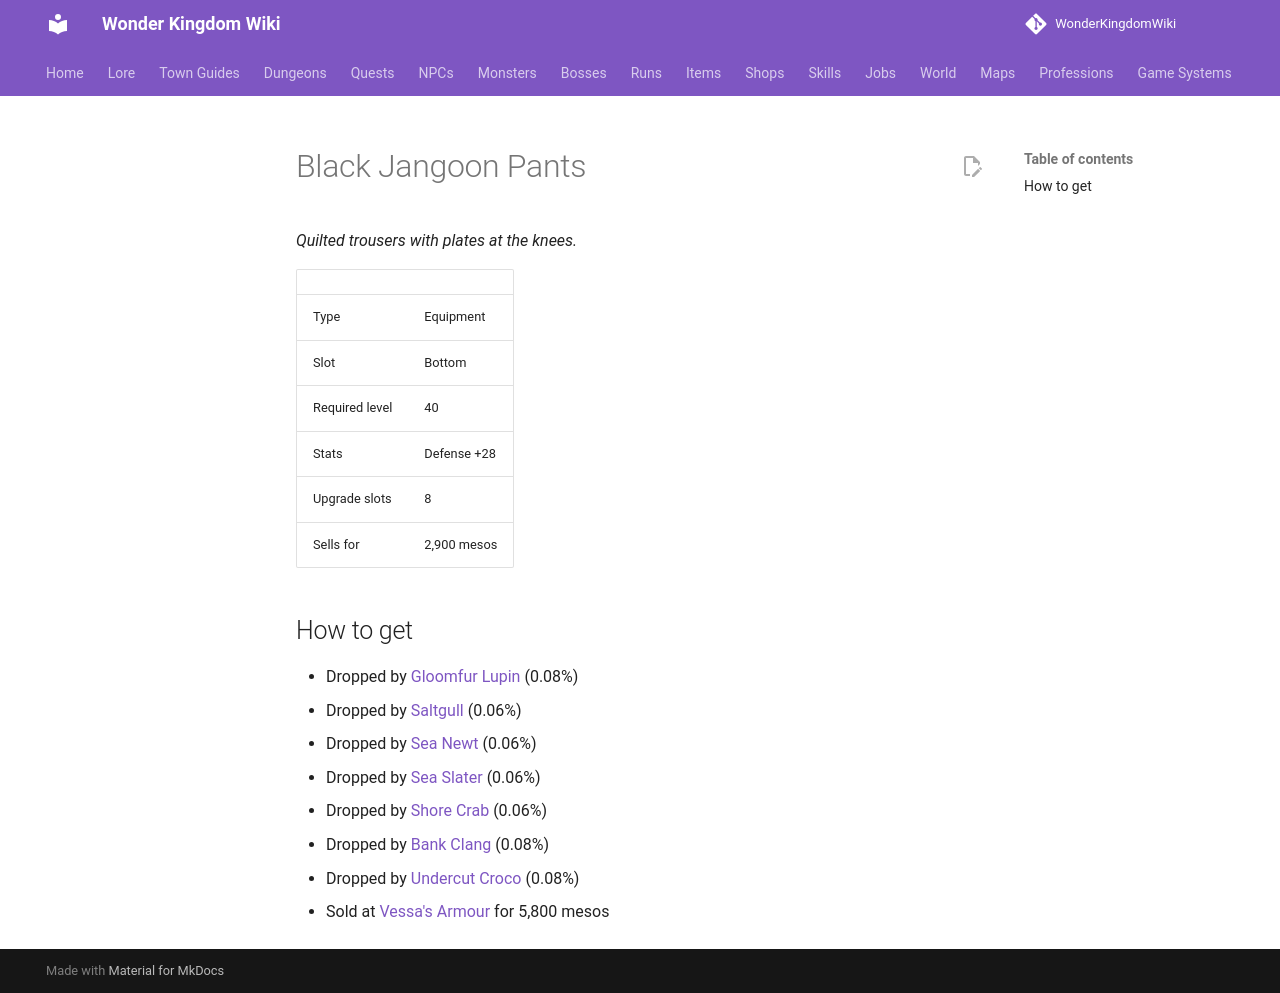

repository: alonohana627/WonderKingdomWiki · page: items/black_jangoon_pants/index.html · generator: mkdocs

<!-- Generated by tools/generate.py from GameLib. Do not edit: changes are overwritten. -->

# Black Jangoon Pants

*Quilted trousers with plates at the knees.*

|  |  |
|---|---|
| Type | Equipment |
| Slot | Bottom |
| Required level | 40 |
| Stats | Defense +28 |
| Upgrade slots | 8 |
| Sells for | 2,900 mesos |

## How to get

- Dropped by [Gloomfur Lupin](../monsters/gloomfur_lupin.md) (0.08%)
- Dropped by [Saltgull](../monsters/saltgull.md) (0.06%)
- Dropped by [Sea Newt](../monsters/sea_newt.md) (0.06%)
- Dropped by [Sea Slater](../monsters/sea_slater.md) (0.06%)
- Dropped by [Shore Crab](../monsters/shore_crab.md) (0.06%)
- Dropped by [Bank Clang](../monsters/bank_clang.md) (0.08%)
- Dropped by [Undercut Croco](../monsters/undercut_croco.md) (0.08%)
- Sold at [Vessa's Armour](../shops/selsior_armour.md) for 5,800 mesos
